Image classification data set "DragonFruit_Training" (Atharva2645/Agrisense-main on GitHub). Class labels (3): grade A, grade B, grade C.

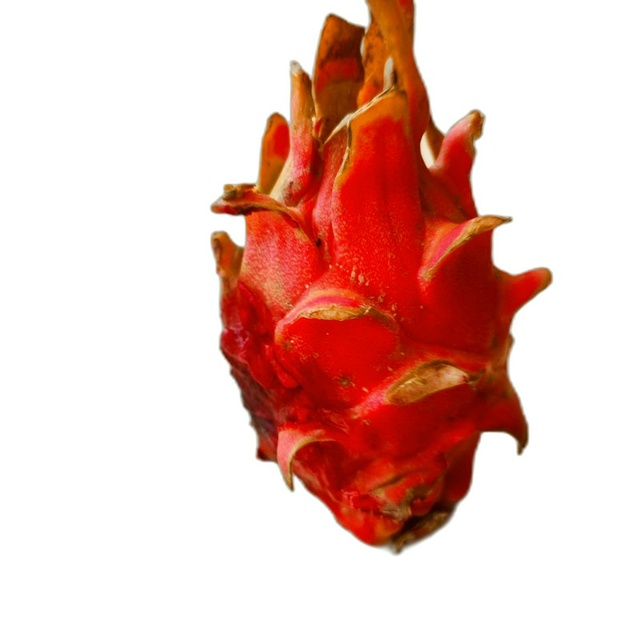
Label: grade C

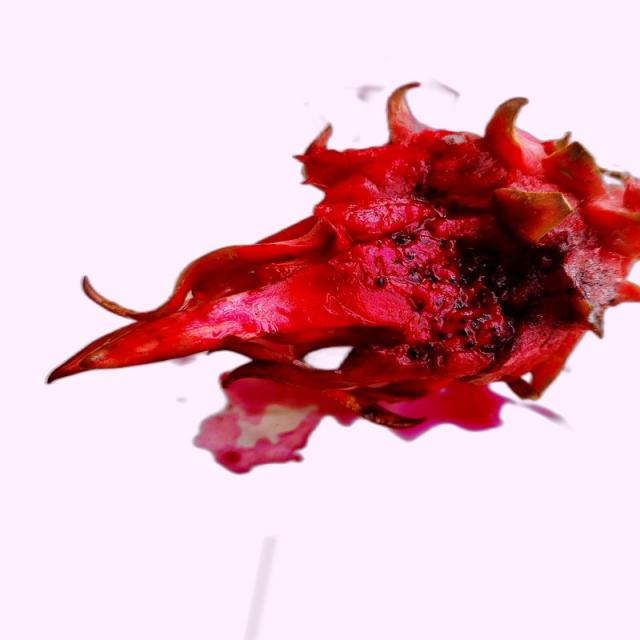
Label: grade B

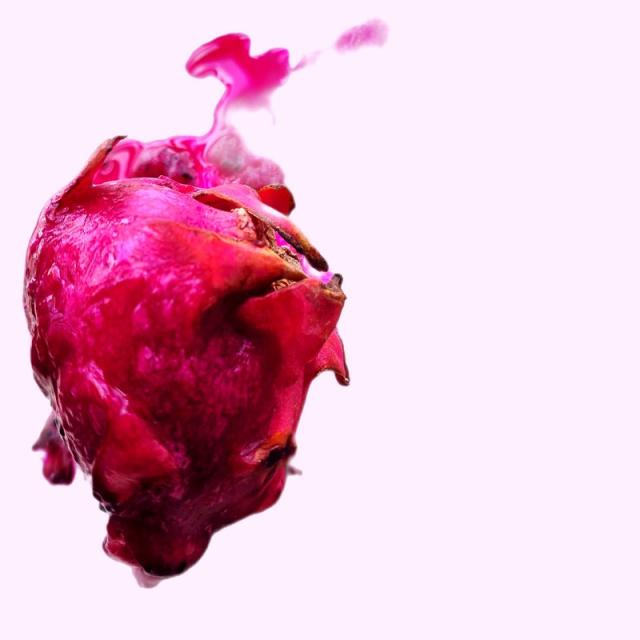
Label: grade B

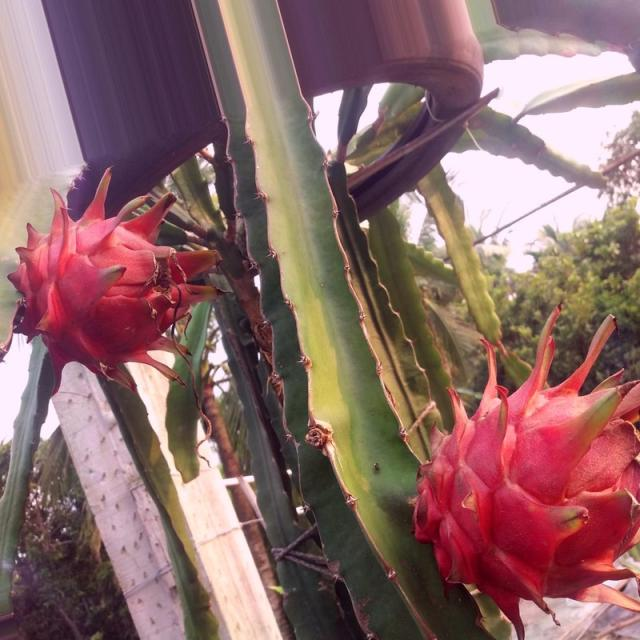
Label: grade A

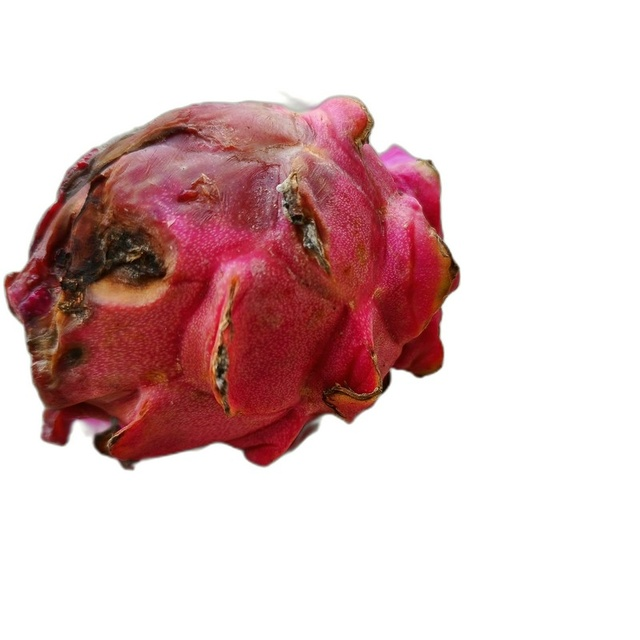
Label: grade C

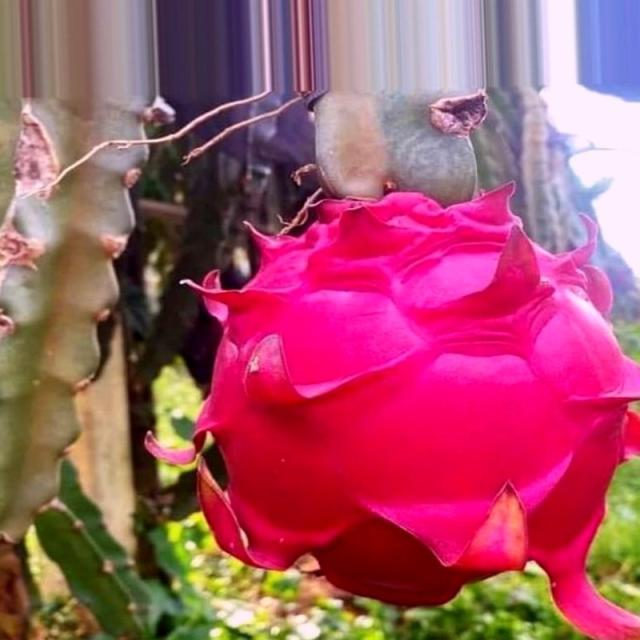
Label: grade A
